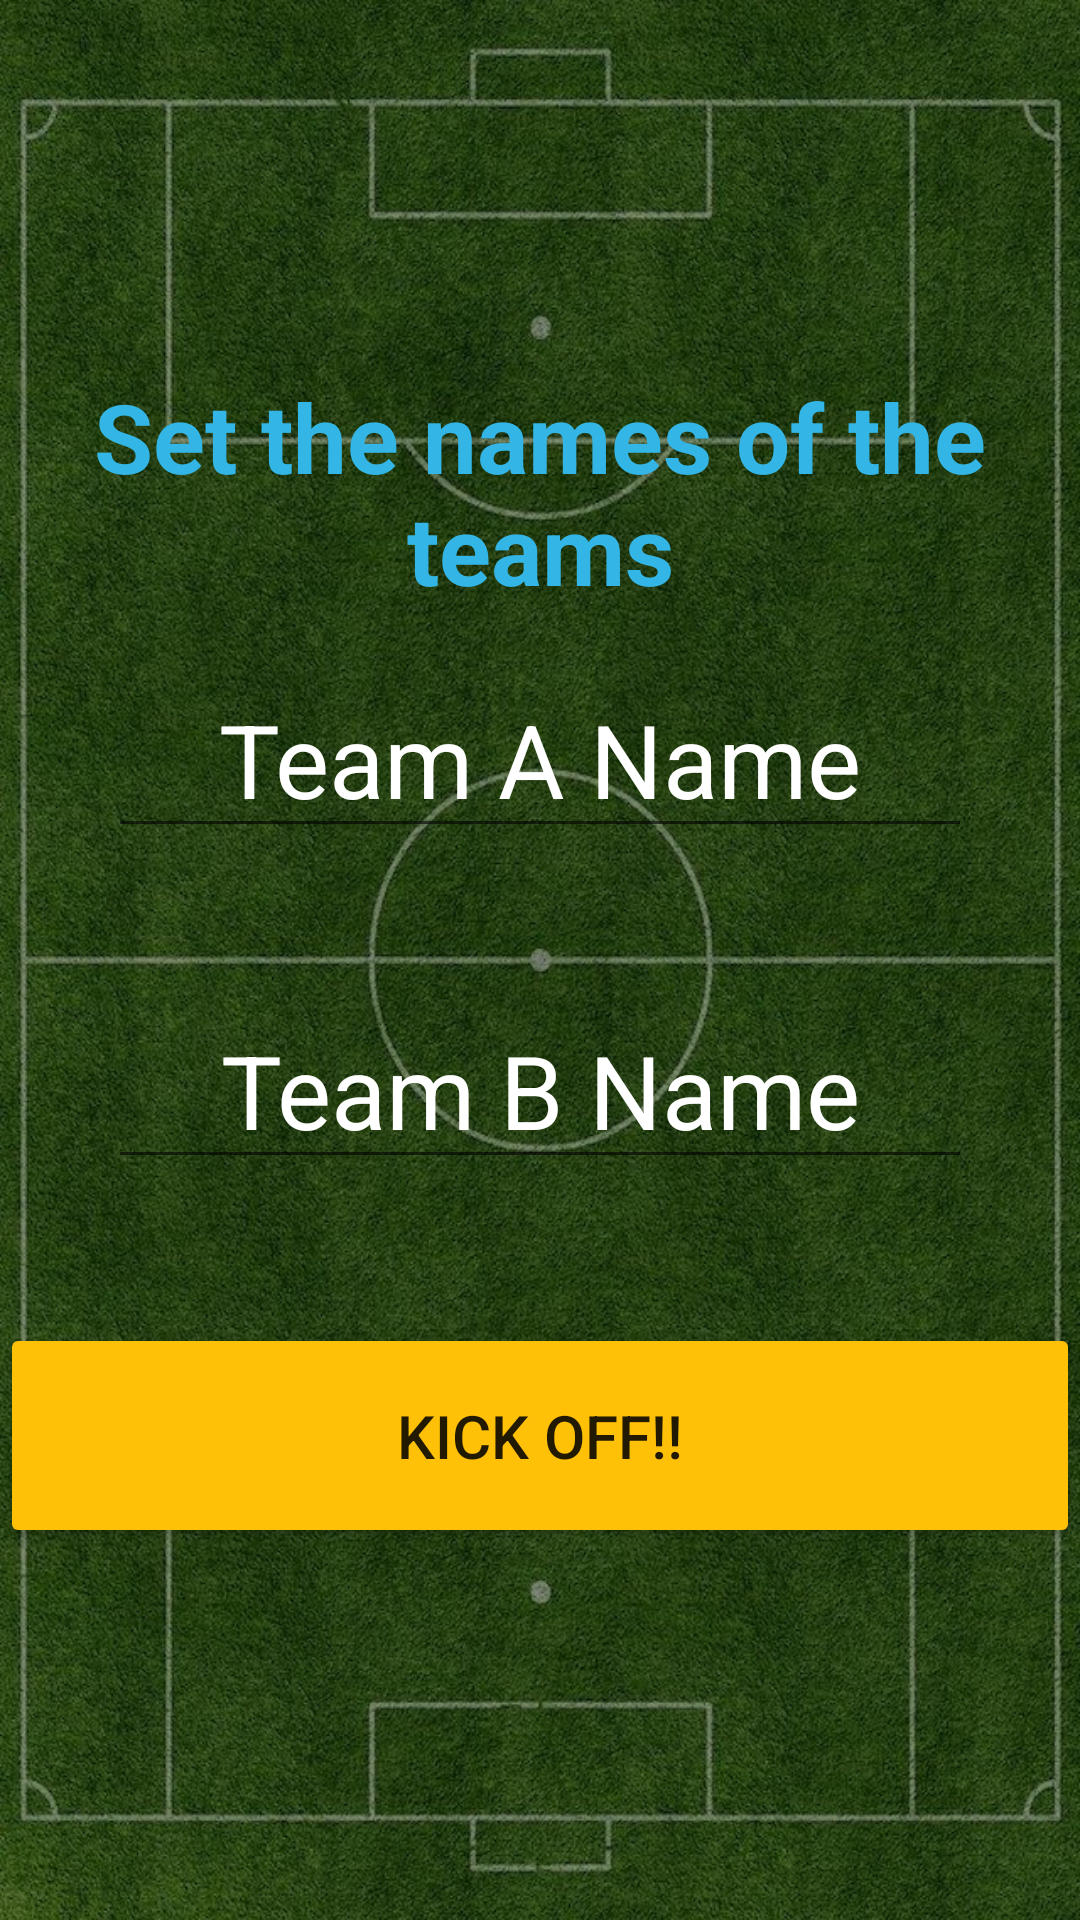

Reconstruct the res/layout file that produces this screen, plus the resources it refers to.
<!-- AndroidManifest.xml: activity theme FullscreenTheme -->
<!-- res/layout/activity_intro.xml -->
<FrameLayout xmlns:android="http://schemas.android.com/apk/res/android"
    xmlns:tools="http://schemas.android.com/tools"
    android:layout_width="match_parent"
    android:layout_height="match_parent"
    android:background="#0099cc"
    tools:context="com.makuners.android.kickoff.IntroActivity">

    
    <FrameLayout
        android:id="@+id/fullscreen_content"
        android:layout_width="match_parent"
        android:layout_height="match_parent"
        android:background="@drawable/soccer_field"
        android:fitsSystemWindows="true"
        >

    <LinearLayout
        android:layout_width="match_parent"
        android:layout_height="wrap_content"
        android:layout_gravity="center_vertical"
        android:orientation="vertical">
        <TextView

            android:layout_width="match_parent"
            android:layout_height="wrap_content"
            android:layout_marginBottom="16dp"
            android:gravity="center"
            android:keepScreenOn="true"
            android:text="@string/insert_teams_names"
            android:textColor="#33b5e5"
            android:textSize="32sp"
            android:textStyle="bold" />
        <EditText
            android:id="@+id/inputTeamAName"
            style="@style/IntroInputFields"
            android:layout_width="match_parent"
            android:layout_height="wrap_content"
            android:hint="@string/team_a_name_hint"
            android:imeOptions="actionNext"
            android:textColorHint="@android:color/white"/>
        <EditText
            android:id="@+id/inputTeamBName"
            style="@style/IntroInputFields"
            android:layout_width="match_parent"
            android:layout_height="wrap_content"
            android:hint="@string/team_b_name_hint"
            android:imeOptions="actionDone"
            android:textColorHint="@android:color/white"/>
        <Button
            android:layout_width="match_parent"
            android:layout_height="wrap_content"
            android:onClick="goToMainActivity"
            android:paddingBottom="24sp"
            android:paddingTop="24sp"
            android:text="Kick Off!!"
            android:textSize="20dp"/>
    </LinearLayout>
    </FrameLayout>
</FrameLayout>
<!-- resources referenced by this layout -->
<resources>
  <!-- drawable soccer_field: jpg bitmap (drawable, 211009 bytes) -->
  <string name="insert_teams_names">Set the names of the teams</string>
  <string name="team_a_name_hint">Team A Name</string>
  <string name="team_b_name_hint">Team B Name</string>
  <style name="IntroInputFields" parent="AppTheme">
          <item name="android:gravity">center</item>
          <item name="android:layout_marginLeft">36dp</item>
          <item name="android:layout_marginRight">36dp</item>
          <item name="android:layout_marginBottom">48dp</item>
          <item name="android:textSize">34sp</item>
          <item name="android:textColor">@android:color/white</item>
          <item name="android:inputType">textCapWords</item>
      </style>
  <style name="FullscreenTheme" parent="AppTheme">
          <item name="android:actionBarStyle">@style/FullscreenActionBarStyle</item>
          <item name="android:windowActionBarOverlay">true</item>
          <item name="android:windowBackground">@null</item>
          <item name="metaButtonBarStyle">?android:attr/buttonBarStyle</item>
          <item name="metaButtonBarButtonStyle">?android:attr/buttonBarButtonStyle</item>
      </style>
  <style name="AppTheme" parent="Theme.AppCompat.Light.DarkActionBar">
          
          <item name="colorPrimary">@color/colorPrimary</item>
          <item name="colorPrimaryDark">@color/colorPrimaryDark</item>
          <item name="colorAccent">@color/colorAccent</item>
          
          <item name="colorButtonNormal">@color/colorButtonNormal</item>
      </style>
  <style name="FullscreenActionBarStyle" parent="Widget.AppCompat.ActionBar">
          <item name="android:background">@color/black_overlay</item>
      </style>
  <color name="colorPrimary">#4CAF50</color>
  <color name="colorPrimaryDark">#388e3c</color>
  <color name="colorAccent">#FFC107</color>
  <color name="colorButtonNormal">@color/colorAccent</color>
  <color name="black_overlay">#66000000</color>
</resources>
